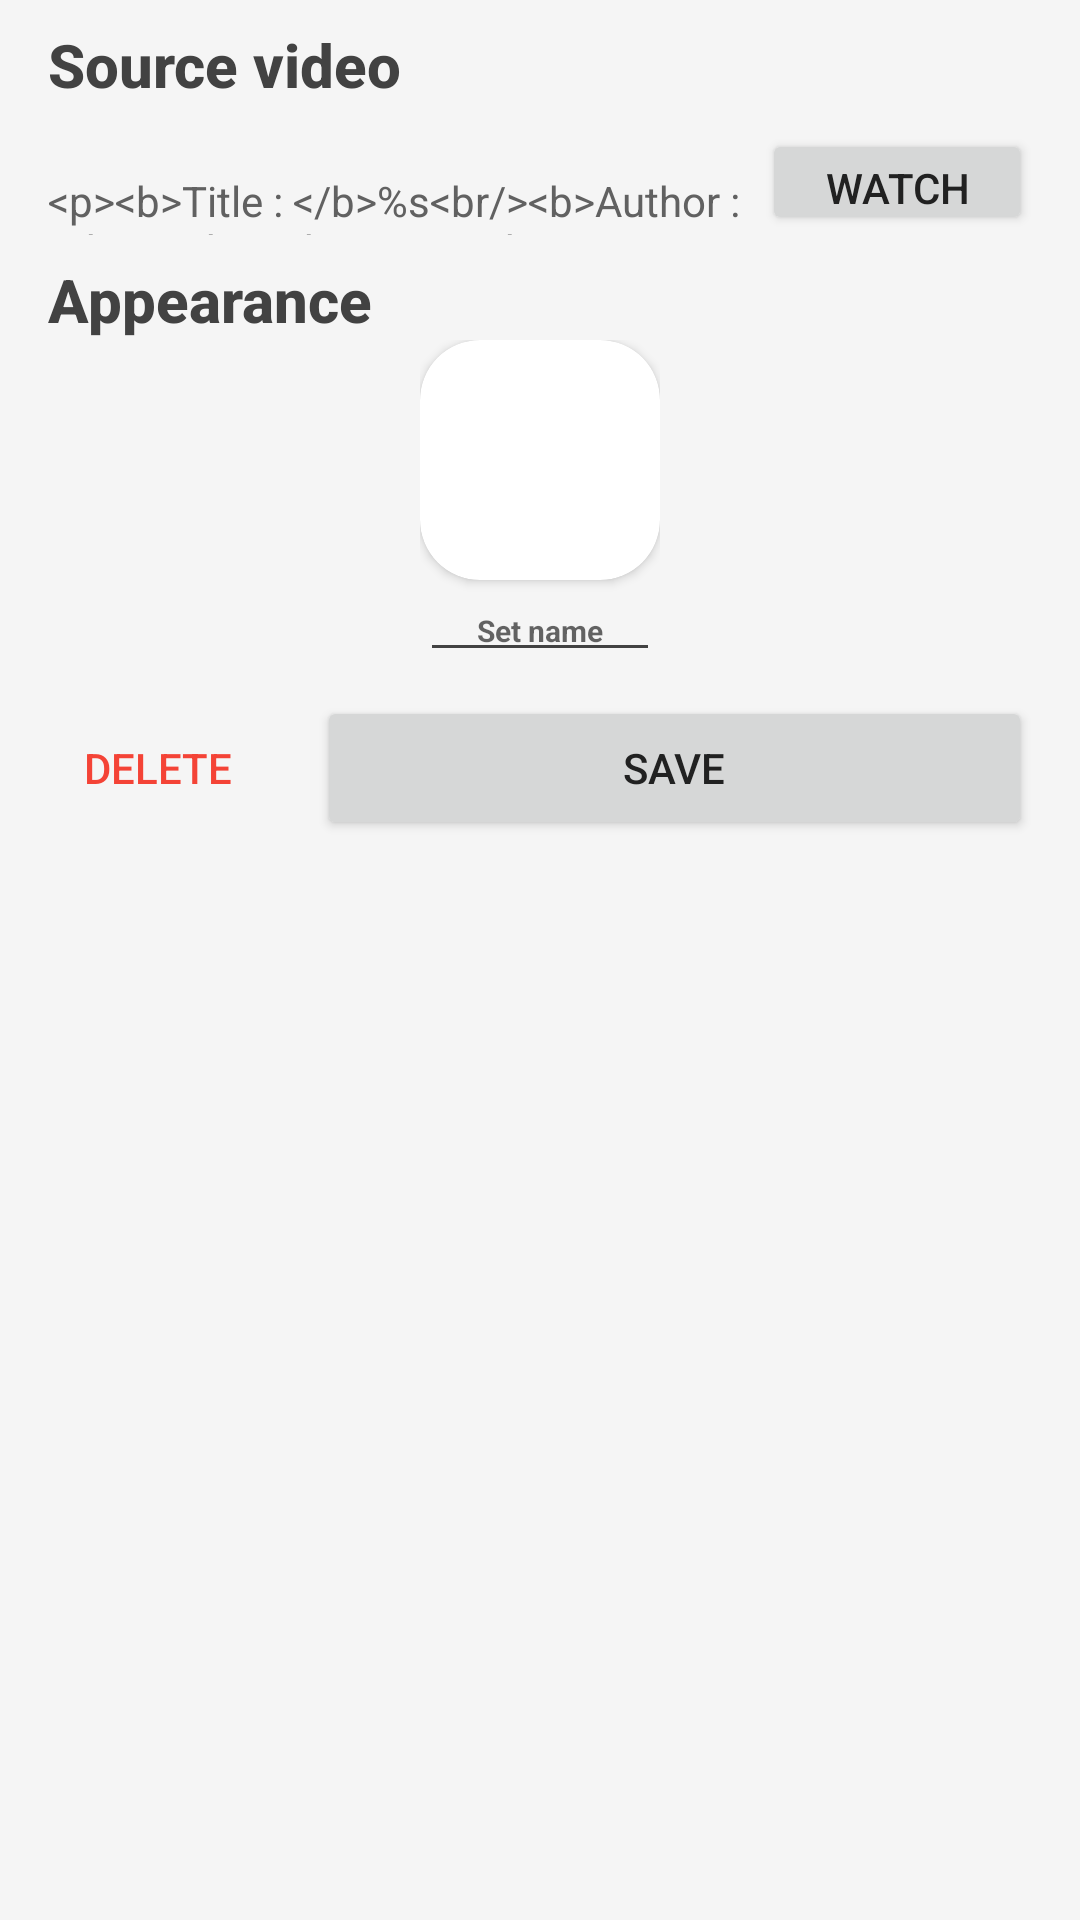

Write the Android layout XML for this screen, with the resource values it uses.
<!-- AndroidManifest.xml: application theme AppTheme -->
<!-- res/layout/content_quote_edition.xml -->
<?xml version="1.0" encoding="utf-8"?>
<LinearLayout xmlns:android="http://schemas.android.com/apk/res/android"
    xmlns:app="http://schemas.android.com/apk/res-auto"
    xmlns:tools="http://schemas.android.com/tools"
    android:layout_width="match_parent"
    android:layout_height="match_parent"
    android:orientation="vertical"
    app:layout_behavior="@string/appbar_scrolling_view_behavior"
    tools:context="fr.klemek.quotebox.quote.QuoteCreationActivity"
    tools:showIn="@layout/activity_quote_edition"
    android:paddingLeft="@dimen/activity_horizontal_margin"
    android:paddingRight="@dimen/activity_horizontal_margin">

            <TextView
                android:layout_width="match_parent"
                android:layout_height="wrap_content"
                android:layout_marginTop="@dimen/activity_vertical_margin2"
                android:text="@string/edition_title1"
                android:textAppearance="@style/EditorTitleText" />

            <LinearLayout
                android:layout_width="match_parent"
                android:layout_height="wrap_content"
                android:layout_marginTop="@dimen/activity_vertical_margin2"
                android:orientation="horizontal">

                <TextView
                    android:id="@+id/video_info"
                    android:layout_width="match_parent"
                    android:layout_height="wrap_content"
                    android:layout_weight="1"
                    android:text="@string/video_info"
                    android:textAppearance="@style/EditorBodyText" />

                <Button
                    android:id="@+id/button_video_goto"
                    android:layout_width="@dimen/editor_small_button_width"
                    android:layout_height="match_parent"
                    android:layout_weight="1"
                    android:text="@string/video_watch" />
            </LinearLayout>

            <TextView
                android:layout_width="match_parent"
                android:layout_height="wrap_content"
                android:layout_marginTop="@dimen/activity_vertical_margin2"
                android:text="@string/edition_title2"
                android:textAppearance="@style/EditorTitleText" />

            <LinearLayout
                android:id="@+id/quote_preview"
                android:layout_width="wrap_content"
                android:layout_height="wrap_content"
                android:layout_gravity="center_horizontal"
                android:orientation="vertical">

                <include layout="@layout/quote_image_view" />

                
                <LinearLayout
                    android:layout_width="0px"
                    android:layout_height="0px"
                    android:focusable="true"
                    android:focusableInTouchMode="true" />

                <EditText
                    android:id="@+id/quote_name_preview"
                    android:layout_width="match_parent"
                    android:layout_height="0dp"
                    android:layout_weight="1"
                    android:ems="10"
                    android:gravity="center"
                    android:hint="@string/null_quote_name"
                    android:inputType="textPersonName"
                    android:nextFocusLeft="@id/quote_name_preview"
                    android:nextFocusUp="@id/quote_name_preview"
                    android:textAppearance="@style/QuoteText" />

            </LinearLayout>

            <LinearLayout
                android:layout_width="match_parent"
                android:layout_height="wrap_content"
                android:orientation="horizontal">

                <Button
                    android:id="@+id/button_quote_delete"
                    style="@style/Widget.AppCompat.Button.ButtonBar.AlertDialog"
                    android:layout_width="wrap_content"
                    android:layout_height="wrap_content"
                    android:layout_marginBottom="@dimen/activity_vertical_margin"
                    android:layout_marginEnd="@dimen/activity_horizontal_margin"
                    android:layout_marginTop="@dimen/activity_vertical_margin2"
                    android:text="@string/quote_delete"
                    android:textColor="@color/textRed" />

                <Button
                    android:id="@+id/button_quote_save"
                    android:layout_width="match_parent"
                    android:layout_height="wrap_content"
                    android:layout_marginBottom="@dimen/activity_vertical_margin"
                    android:layout_marginTop="@dimen/activity_vertical_margin2"
                    android:text="@string/quote_save"
                    tools:ignore="ButtonStyle" />
            </LinearLayout>
</LinearLayout>
<!-- res/layout/activity_quote_edition.xml (included above) -->
<?xml version="1.0" encoding="utf-8"?>
<android.support.design.widget.CoordinatorLayout xmlns:android="http://schemas.android.com/apk/res/android"
    xmlns:app="http://schemas.android.com/apk/res-auto"
    xmlns:tools="http://schemas.android.com/tools"
    android:layout_width="match_parent"
    android:layout_height="match_parent"
    android:fitsSystemWindows="true"
    tools:context="fr.klemek.quotebox.quote.QuoteEditionActivity">

    <android.support.design.widget.AppBarLayout
        android:layout_width="match_parent"
        android:layout_height="wrap_content"
        android:theme="@style/AppTheme.AppBarOverlay">

        <android.support.v7.widget.Toolbar
            android:id="@+id/toolbar"
            android:layout_width="match_parent"
            android:layout_height="?attr/actionBarSize"
            android:background="?attr/colorPrimary"
            app:popupTheme="@style/AppTheme.PopupOverlay" />

    </android.support.design.widget.AppBarLayout>

    <include layout="@layout/content_quote_edition" />

</android.support.design.widget.CoordinatorLayout>
<!-- res/layout/quote_image_view.xml (included above) -->
<?xml version="1.0" encoding="utf-8"?>
<android.support.v7.widget.CardView
    xmlns:android="http://schemas.android.com/apk/res/android"
    xmlns:app="http://schemas.android.com/apk/res-auto"
    android:layout_width="@dimen/quote_size"
    android:layout_height="@dimen/quote_size"
    android:elevation="12dp"
    app:cardCornerRadius="@dimen/round_corner"
    android:innerRadius="0dp"
    android:shape="ring"
    android:thicknessRatio="1.9">

    <ImageView
        android:id="@+id/quote_image"
        android:layout_alignParentTop="true"
        android:layout_centerHorizontal="true"
        app:srcCompat="@drawable/rounded_rect"
        android:adjustViewBounds="true"
        android:cropToPadding="false"
        android:contentDescription="@string/desc_quote_image"
        android:layout_gravity="center_vertical|center_horizontal"
        android:layout_width="match_parent"
        android:layout_height="match_parent"
        android:tint="@color/colorAccent"
        android:layout_margin="@dimen/quote_border">
    </ImageView>

    <ImageView
        android:id="@+id/quote_icon"
        android:layout_width="wrap_content"
        android:layout_height="wrap_content"
        android:contentDescription="@string/desc_quote_icon"
        android:layout_margin="@dimen/quote_border"
        app:srcCompat="@drawable/quotes" />

</android.support.v7.widget.CardView>
<!-- resources referenced by this layout -->
<resources>
  <color name="colorAccent">#90cc00</color>
  <color name="textRed">#F44336</color>
  <dimen name="activity_horizontal_margin">16dp</dimen>
  <dimen name="activity_vertical_margin">16dp</dimen>
  <dimen name="activity_vertical_margin2">8dp</dimen>
  <dimen name="editor_small_button_width">180dp</dimen>
  <dimen name="quote_border">2dp</dimen>
  <dimen name="quote_size">80dp</dimen>
  <dimen name="round_corner">20dp</dimen>
  <!-- drawable rounded_rect (drawable) -->
  <?xml version="1.0" encoding="utf-8"?>
  <shape xmlns:android="http://schemas.android.com/apk/res/android">
      <corners
          android:radius="@dimen/round_corner" />
  </shape>
  <string name="desc_quote_icon" translatable="false">Quote icon</string>
  <string name="desc_quote_image" translatable="false">Quote image</string>
  <string name="edition_title1">Source video</string>n
  <string name="edition_title2">Appearance</string>
  <string name="null_quote_name">Set name</string>
  <string name="quote_delete">Delete</string>
  <string name="quote_save">Save</string>
  <string name="video_info" formatted="false">&lt;p&gt;&lt;b&gt;Title : &lt;/b&gt;%s&lt;br/&gt;&lt;b&gt;Author : &lt;/b&gt;%s&lt;br/&gt;&lt;b&gt;Date : &lt;/b&gt;%s&lt;/p&gt;</string>
  <string name="video_watch">Watch</string>
  <style name="AppTheme.AppBarOverlay" parent="ThemeOverlay.AppCompat.Dark.ActionBar" />
  <style name="AppTheme.PopupOverlay" parent="ThemeOverlay.AppCompat.Light" />
  <style name="EditorBodyText" parent="@style/Base.TextAppearance.AppCompat.Medium">
          <item name="android:textColor">@color/textColorTertiary</item>
          <item name="android:textSize">14sp</item>
      </style>
  <style name="EditorTitleText" parent="@style/Base.TextAppearance.AppCompat.Title">
          <item name="android:textColor">@color/textColorSecondary</item>
          <item name="android:textStyle">bold</item>
          <item name="android:textSize">20sp</item>
      </style>
  <style name="QuoteText" parent="@android:style/TextAppearance">
          <item name="android:textColor">@color/textColorSecondary</item>
          <item name="android:textStyle">bold</item>
          <item name="android:textAlignment">center</item>
          <item name="android:textSize">10sp</item>
      </style>
  <style name="AppTheme" parent="Theme.AppCompat.Light.NoActionBar">
          
          <item name="colorPrimary">@color/colorPrimary</item>
          <item name="colorPrimaryDark">@color/colorPrimaryDark</item>
          <item name="colorAccent">@color/colorAccent</item>
          <item name="android:textColorPrimary">@color/textColorPrimary</item>
          <item name="android:textColorSecondary">@color/textColorSecondary</item>
          <item name="android:textColorTertiary">@color/textColorTertiary</item>
          <item name="android:colorBackground">@color/colorBackground</item>
      </style>
  <color name="textColorTertiary">#616161</color>
  <color name="textColorSecondary">#424242</color>
  <color name="colorPrimary">#00C853</color>
  <color name="colorPrimaryDark">#009624</color>
  <color name="textColorPrimary">#212121</color>
  <color name="colorBackground">#f5f5f5</color>
</resources>
